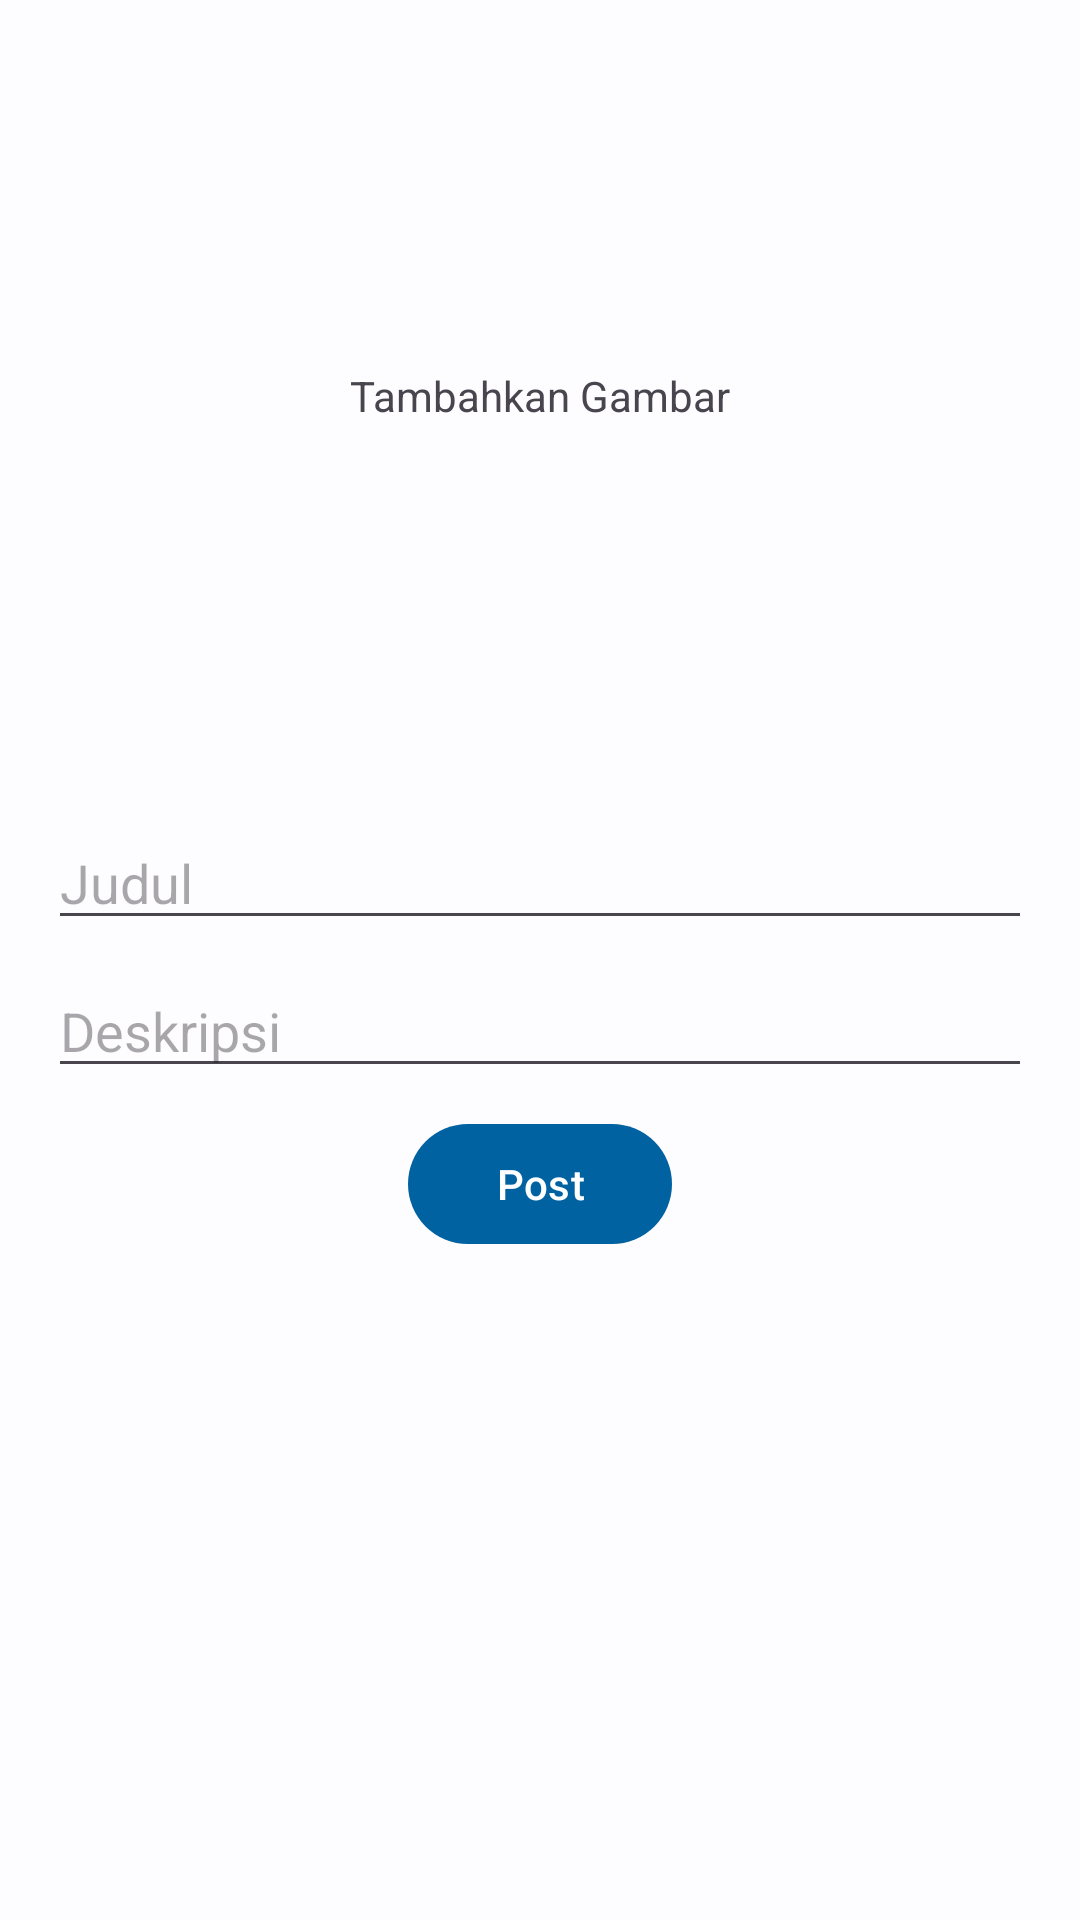

This screen was rendered from an Android layout file. Write that file and the resources it references.
<!-- AndroidManifest.xml: application theme Theme.Serchpic -->
<!-- res/layout/fragment_add_post.xml -->
<?xml version="1.0" encoding="utf-8"?>
<LinearLayout xmlns:android="http://schemas.android.com/apk/res/android"
    xmlns:app="http://schemas.android.com/apk/res-auto"
    xmlns:tools="http://schemas.android.com/tools"
    android:layout_width="match_parent"
    android:layout_height="match_parent"
    android:orientation="vertical"
    tools:context=".ui.AddPostFragment">

    <com.google.android.material.card.MaterialCardView
        android:id="@+id/card_add_post"
        android:layout_width="match_parent"
        android:layout_height="264dp"
        app:cardUseCompatPadding="true"
        app:strokeWidth="0dp">

        <TextView
            android:id="@+id/tv_text_add"
            android:layout_width="wrap_content"
            android:layout_height="wrap_content"
            android:text="Tambahkan Gambar"
            android:layout_gravity="center"/>


        <ImageView
            android:id="@+id/img_add_post"
            android:layout_width="match_parent"
            android:layout_height="264dp"
            android:scaleType="centerCrop" />

    </com.google.android.material.card.MaterialCardView>



    <com.google.android.material.textfield.TextInputEditText
        android:id="@+id/add_post_title"
        android:layout_width="match_parent"
        android:layout_height="wrap_content"
        android:layout_marginVertical="8dp"
        android:layout_marginHorizontal="16dp"
        android:textColor="@color/material_on_background_emphasis_high_type"
        android:hint="Judul"/>

    <com.google.android.material.textfield.TextInputEditText
        android:id="@+id/add_post_desc"
        android:layout_width="match_parent"
        android:layout_height="wrap_content"
        android:layout_marginHorizontal="16dp"
        android:textColor="@color/material_on_background_emphasis_high_type"
        android:hint="Deskripsi"/>

    <com.google.android.material.button.MaterialButton
        android:id="@+id/btn_add_post"
        android:layout_width="wrap_content"
        android:layout_height="wrap_content"
        android:text="Post"
        android:layout_marginVertical="8dp"
        android:layout_gravity="center_horizontal"/>


    <ProgressBar
        android:id="@+id/load_add_post"
        android:layout_width="wrap_content"
        android:layout_height="wrap_content"
        android:visibility="gone"
        android:layout_gravity="center_horizontal"/>

</LinearLayout>
<!-- resources referenced by this layout -->
<resources>
  <style name="Theme.Serchpic" parent="Theme.Material3.Light.NoActionBar">
          <item name="colorPrimary">@color/md_theme_light_primary</item>
          <item name="colorOnPrimary">@color/md_theme_light_onPrimary</item>
          <item name="colorPrimaryContainer">@color/md_theme_light_primaryContainer</item>
          <item name="colorOnPrimaryContainer">@color/md_theme_light_onPrimaryContainer</item>
          <item name="colorSecondary">@color/md_theme_light_secondary</item>
          <item name="colorOnSecondary">@color/md_theme_light_onSecondary</item>
          <item name="colorSecondaryContainer">@color/md_theme_light_secondaryContainer</item>
          <item name="colorOnSecondaryContainer">@color/md_theme_light_onSecondaryContainer</item>
          <item name="colorTertiary">@color/md_theme_light_tertiary</item>
          <item name="colorOnTertiary">@color/md_theme_light_onTertiary</item>
          <item name="colorTertiaryContainer">@color/md_theme_light_tertiaryContainer</item>
          <item name="colorOnTertiaryContainer">@color/md_theme_light_onTertiaryContainer</item>
          <item name="colorError">@color/md_theme_light_error</item>
          <item name="colorErrorContainer">@color/md_theme_light_errorContainer</item>
          <item name="colorOnError">@color/md_theme_light_onError</item>
          <item name="colorOnErrorContainer">@color/md_theme_light_onErrorContainer</item>
          <item name="android:colorBackground">@color/md_theme_light_background</item>
          <item name="colorOnBackground">@color/md_theme_light_onBackground</item>
          <item name="colorSurface">@color/md_theme_light_surface</item>
          <item name="colorOnSurface">@color/md_theme_light_onSurface</item>
          <item name="colorSurfaceVariant">@color/md_theme_light_surfaceVariant</item>
          <item name="colorOnSurfaceVariant">@color/md_theme_light_onSurfaceVariant</item>
          <item name="colorOutline">@color/md_theme_light_outline</item>
          <item name="colorOnSurfaceInverse">@color/md_theme_light_inverseOnSurface</item>
          <item name="colorSurfaceInverse">@color/md_theme_light_inverseSurface</item>
          <item name="colorPrimaryInverse">@color/md_theme_light_inversePrimary</item>
      </style>
  <color name="md_theme_light_primary">#0062A0</color>
  <color name="md_theme_light_onPrimary">#FFFFFF</color>
  <color name="md_theme_light_primaryContainer">#D0E4FF</color>
  <color name="md_theme_light_onPrimaryContainer">#001D35</color>
  <color name="md_theme_light_secondary">#526070</color>
  <color name="md_theme_light_onSecondary">#FFFFFF</color>
  <color name="md_theme_light_secondaryContainer">#D6E4F7</color>
  <color name="md_theme_light_onSecondaryContainer">#0F1D2A</color>
  <color name="md_theme_light_tertiary">#6A5779</color>
  <color name="md_theme_light_onTertiary">#FFFFFF</color>
  <color name="md_theme_light_tertiaryContainer">#F1DAFF</color>
  <color name="md_theme_light_onTertiaryContainer">#241532</color>
  <color name="md_theme_light_error">#BA1A1A</color>
  <color name="md_theme_light_errorContainer">#FFDAD6</color>
  <color name="md_theme_light_onError">#FFFFFF</color>
  <color name="md_theme_light_onErrorContainer">#410002</color>
  <color name="md_theme_light_background">#FDFCFF</color>
  <color name="md_theme_light_onBackground">#1A1C1E</color>
  <color name="md_theme_light_surface">#FDFCFF</color>
  <color name="md_theme_light_onSurface">#1A1C1E</color>
  <color name="md_theme_light_surfaceVariant">#DFE3EB</color>
  <color name="md_theme_light_onSurfaceVariant">#42474E</color>
  <color name="md_theme_light_outline">#73777F</color>
  <color name="md_theme_light_inverseOnSurface">#F1F0F4</color>
  <color name="md_theme_light_inverseSurface">#2F3033</color>
  <color name="md_theme_light_inversePrimary">#9CCAFF</color>
</resources>
